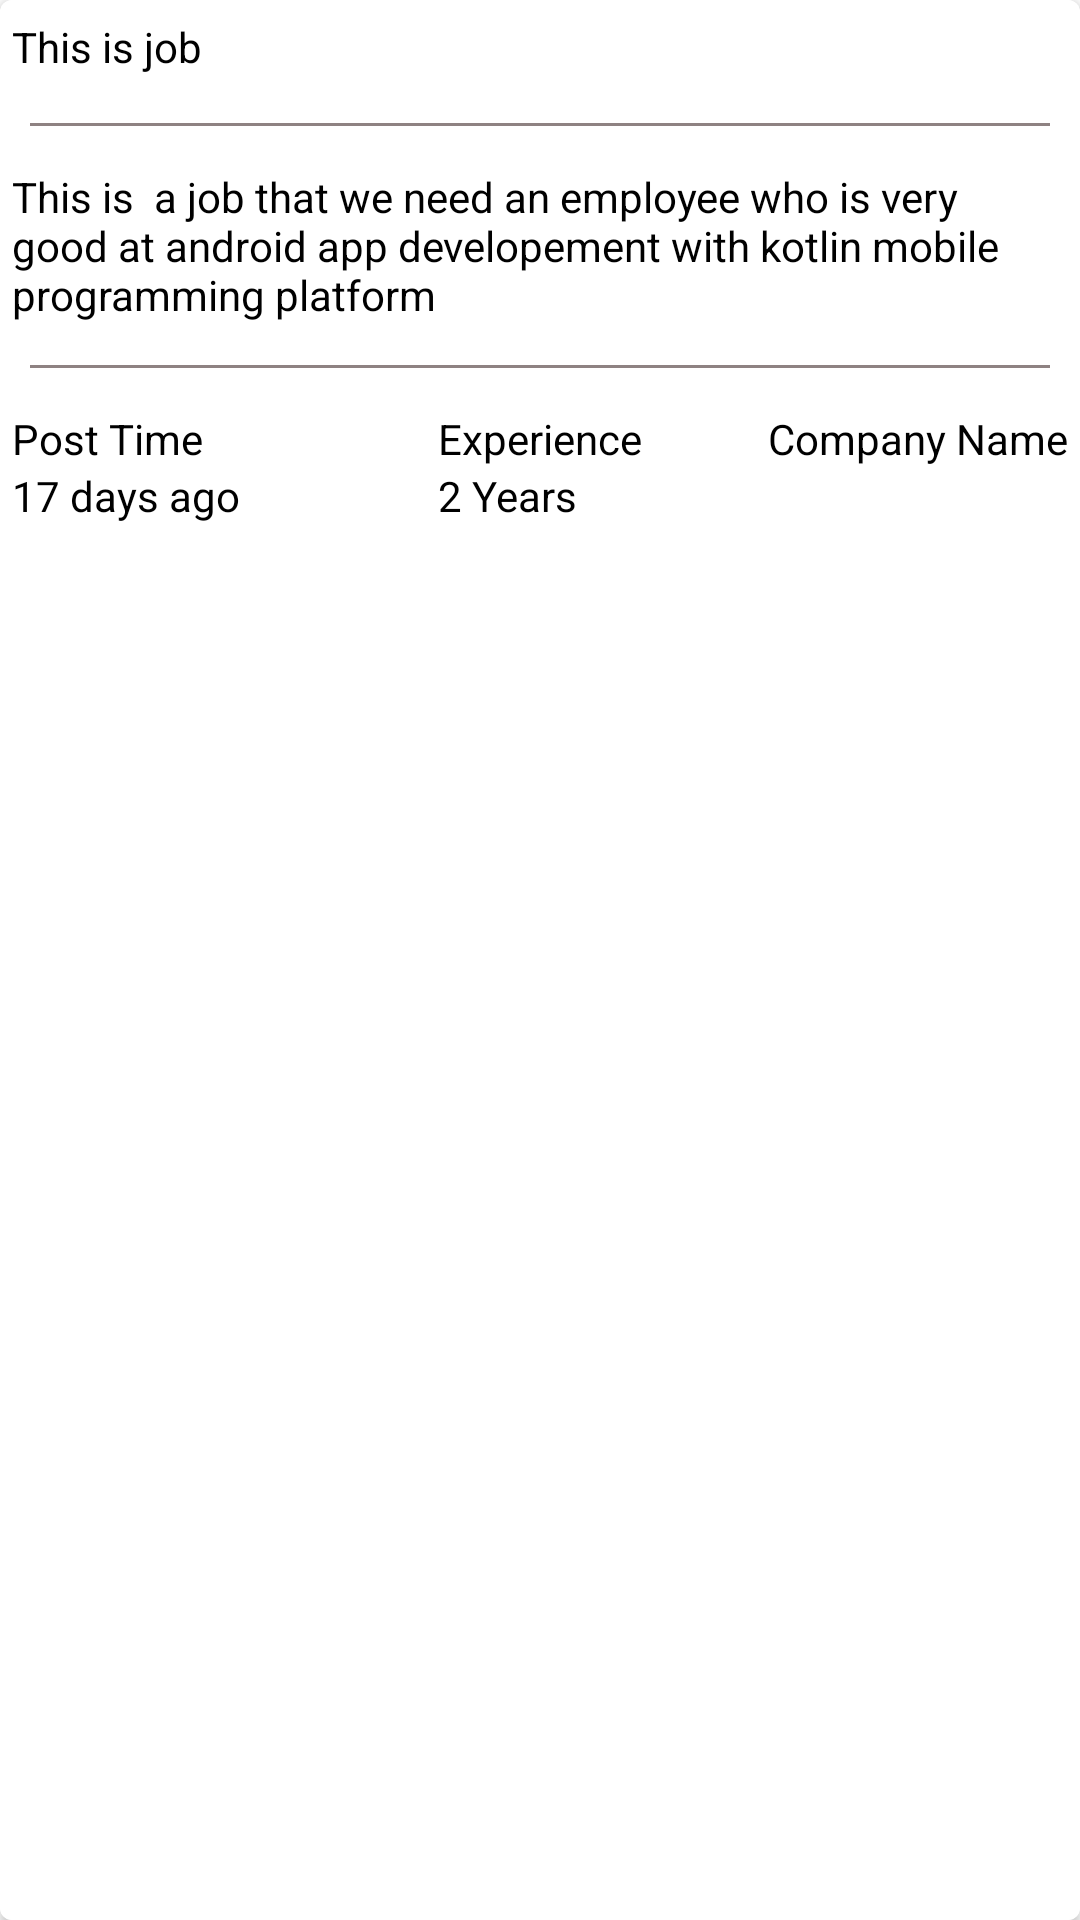

Write the Android layout XML for this screen, with the resource values it uses.
<!-- AndroidManifest.xml: application theme Theme.Jobly -->
<!-- res/layout/postitemview.xml -->
<?xml version="1.0" encoding="utf-8"?>
<androidx.cardview.widget.CardView xmlns:android="http://schemas.android.com/apk/res/android"
    xmlns:app="http://schemas.android.com/apk/res-auto"
    xmlns:tools="http://schemas.android.com/tools"
    android:layout_width="match_parent"
    android:layout_height="wrap_content"
    android:layout_marginStart="5dp"
    android:layout_marginTop="2dp"
    android:layout_marginEnd="5dp"
    android:layout_marginBottom="2dp"
    android:background="@color/white"
    android:elevation="2dp"
    android:gravity="center"
    android:orientation="vertical"
    app:cardCornerRadius="4dp">

    <LinearLayout
        android:layout_width="match_parent"
        android:layout_height="match_parent"
        android:background="@color/white"
        android:orientation="vertical">

        <androidx.constraintlayout.widget.ConstraintLayout
            android:layout_width="match_parent"
            android:layout_height="wrap_content"
            android:layout_margin="4dp"
            android:background="@color/white"
            android:orientation="horizontal">

            <TextView
                android:id="@+id/tv_postViewTitle_id"
                android:layout_width="wrap_content"
                android:layout_height="wrap_content"
                android:gravity="left"
                android:text="This is job"

                android:textColor="@color/black"
                app:layout_constraintBottom_toBottomOf="parent"
                app:layout_constraintStart_toStartOf="parent"
                app:layout_constraintTop_toTopOf="parent" />

            <LinearLayout
                android:layout_width="wrap_content"
                android:layout_height="wrap_content"
                android:gravity="center"
                android:orientation="vertical"
                app:layout_constraintEnd_toEndOf="parent"
                app:layout_constraintTop_toTopOf="parent">

                <ImageView
                    android:id="@+id/img_postViewliked_id"
                    android:layout_width="wrap_content"
                    android:layout_height="wrap_content"
                    android:layout_margin="1dp"
                    android:gravity="end"
                    tools:src="@drawable/ic_unlike" />

                <TextView
                    android:id="@+id/tv_jobPostLikeNum_id"
                    android:layout_width="wrap_content"
                    android:layout_height="wrap_content"
                    android:layout_gravity="center"
                    android:layout_margin="1dp"
                    android:textColor="@color/black"
                    tools:text="30" />
            </LinearLayout>
        </androidx.constraintlayout.widget.ConstraintLayout>

        <View
            android:layout_width="wrap_content"
            android:layout_height="1dp"

            android:layout_margin="10dp"
            android:background="@color/colorLightGray" />

        <TextView
            android:id="@+id/tv_postViewDesc_id"
            android:layout_width="match_parent"
            android:layout_height="wrap_content"
            android:layout_margin="4dp"
            android:ellipsize="end"
            android:maxLines="3"
            android:text="This is  a job that we need an employee who is very good at android app developement with kotlin mobile programming platform"
            android:textColor="@color/black" />

        <View
            android:layout_width="wrap_content"
            android:layout_height="1dp"
            android:layout_margin="10dp"
            android:background="@color/colorLightGray" />

        <androidx.constraintlayout.widget.ConstraintLayout
            android:layout_width="match_parent"
            android:layout_height="wrap_content"
            android:layout_margin="4dp"
            android:background="@color/white">

            <LinearLayout
                android:id="@+id/linearLayout3"
                android:layout_width="wrap_content"
                android:layout_height="wrap_content"
                android:orientation="vertical"
                app:layout_constraintStart_toStartOf="parent"
                app:layout_constraintTop_toTopOf="parent">

                <TextView
                    android:layout_width="wrap_content"
                    android:layout_height="wrap_content"
                    android:text="Post Time"
                    android:textColor="@color/black" />

                <TextView
                    android:id="@+id/tv_postViewTimeStamp_id"
                    android:layout_width="wrap_content"
                    android:layout_height="wrap_content"
                    android:text="17 days ago"
                    android:textColor="@color/black"
                    app:layout_constraintStart_toStartOf="parent"
                    app:layout_constraintTop_toTopOf="parent" />
            </LinearLayout>

            <LinearLayout
                android:layout_width="wrap_content"
                android:layout_height="wrap_content"
                android:orientation="vertical"
                app:layout_constraintEnd_toEndOf="parent"
                app:layout_constraintStart_toStartOf="@+id/linearLayout3"
                app:layout_constraintTop_toTopOf="parent">

                <TextView
                    android:layout_width="wrap_content"
                    android:layout_height="wrap_content"
                    android:text="Experience"
                    android:textColor="@color/black" />

                <TextView
                    android:id="@+id/tv_postViewExperience_id"
                    android:layout_width="wrap_content"
                    android:layout_height="wrap_content"
                    android:text="2 Years"
                    android:textColor="@color/black"
                    app:layout_constraintStart_toStartOf="parent"
                    app:layout_constraintTop_toTopOf="parent" />
            </LinearLayout>

            <LinearLayout
                android:layout_width="wrap_content"
                android:layout_height="wrap_content"
                android:orientation="vertical"
                app:layout_constraintEnd_toEndOf="parent"
                app:layout_constraintTop_toTopOf="parent">

                <TextView
                    android:layout_width="wrap_content"
                    android:layout_height="wrap_content"
                    android:text="Company Name"
                    android:textColor="@color/black" />

                <TextView
                    android:id="@+id/tv_JobPostCompanyName_id"
                    android:layout_width="match_parent"
                    android:layout_height="wrap_content"
                    android:ellipsize="end"
                    android:maxLength="15"
                    android:maxLines="1"
                    android:textColor="@color/black"
                    app:layout_constraintStart_toStartOf="parent"
                    app:layout_constraintTop_toTopOf="parent"
                    tools:text="dip it afasdfasdfafdfadsfasf" />
            </LinearLayout>

        </androidx.constraintlayout.widget.ConstraintLayout>
    </LinearLayout>

</androidx.cardview.widget.CardView>
<!-- resources referenced by this layout -->
<resources>
  <color name="black">#FF000000</color>
  <color name="colorLightGray">#8E8282</color>
  <color name="white">#FFFFFFFF</color>
  <!-- drawable ic_unlike (drawable) -->
  <vector android:height="24dp" android:tint="#8D8282"
      android:viewportHeight="24" android:viewportWidth="24"
      android:width="24dp" xmlns:android="http://schemas.android.com/apk/res/android">
      <path android:fillColor="@android:color/white" android:pathData="M16.5,3c-1.74,0 -3.41,0.81 -4.5,2.09C10.91,3.81 9.24,3 7.5,3 4.42,3 2,5.42 2,8.5c0,3.78 3.4,6.86 8.55,11.54L12,21.35l1.45,-1.32C18.6,15.36 22,12.28 22,8.5 22,5.42 19.58,3 16.5,3zM12.1,18.55l-0.1,0.1 -0.1,-0.1C7.14,14.24 4,11.39 4,8.5 4,6.5 5.5,5 7.5,5c1.54,0 3.04,0.99 3.57,2.36h1.87C13.46,5.99 14.96,5 16.5,5c2,0 3.5,1.5 3.5,3.5 0,2.89 -3.14,5.74 -7.9,10.05z"/>
  </vector>
  <style name="Theme.Jobly" parent="Theme.MaterialComponents.DayNight.DarkActionBar">
          
          <item name="colorPrimary">@color/purple_500</item>
          <item name="colorPrimaryVariant">@color/purple_700</item>
          <item name="colorOnPrimary">@color/white</item>
          
          <item name="colorSecondary">@color/teal_200</item>
          <item name="colorSecondaryVariant">@color/teal_700</item>
          <item name="colorOnSecondary">@color/black</item>
          
          <item name="android:statusBarColor" tools:targetApi="l">?attr/colorPrimaryVariant</item>
          
          <item name="android:windowTranslucentNavigation">false</item>
      </style>
  <color name="purple_500">#FF6200EE</color>
  <color name="purple_700">#FF3700B3</color>
  <color name="teal_200">#FF03DAC5</color>
  <color name="teal_700">#FF018786</color>
</resources>
